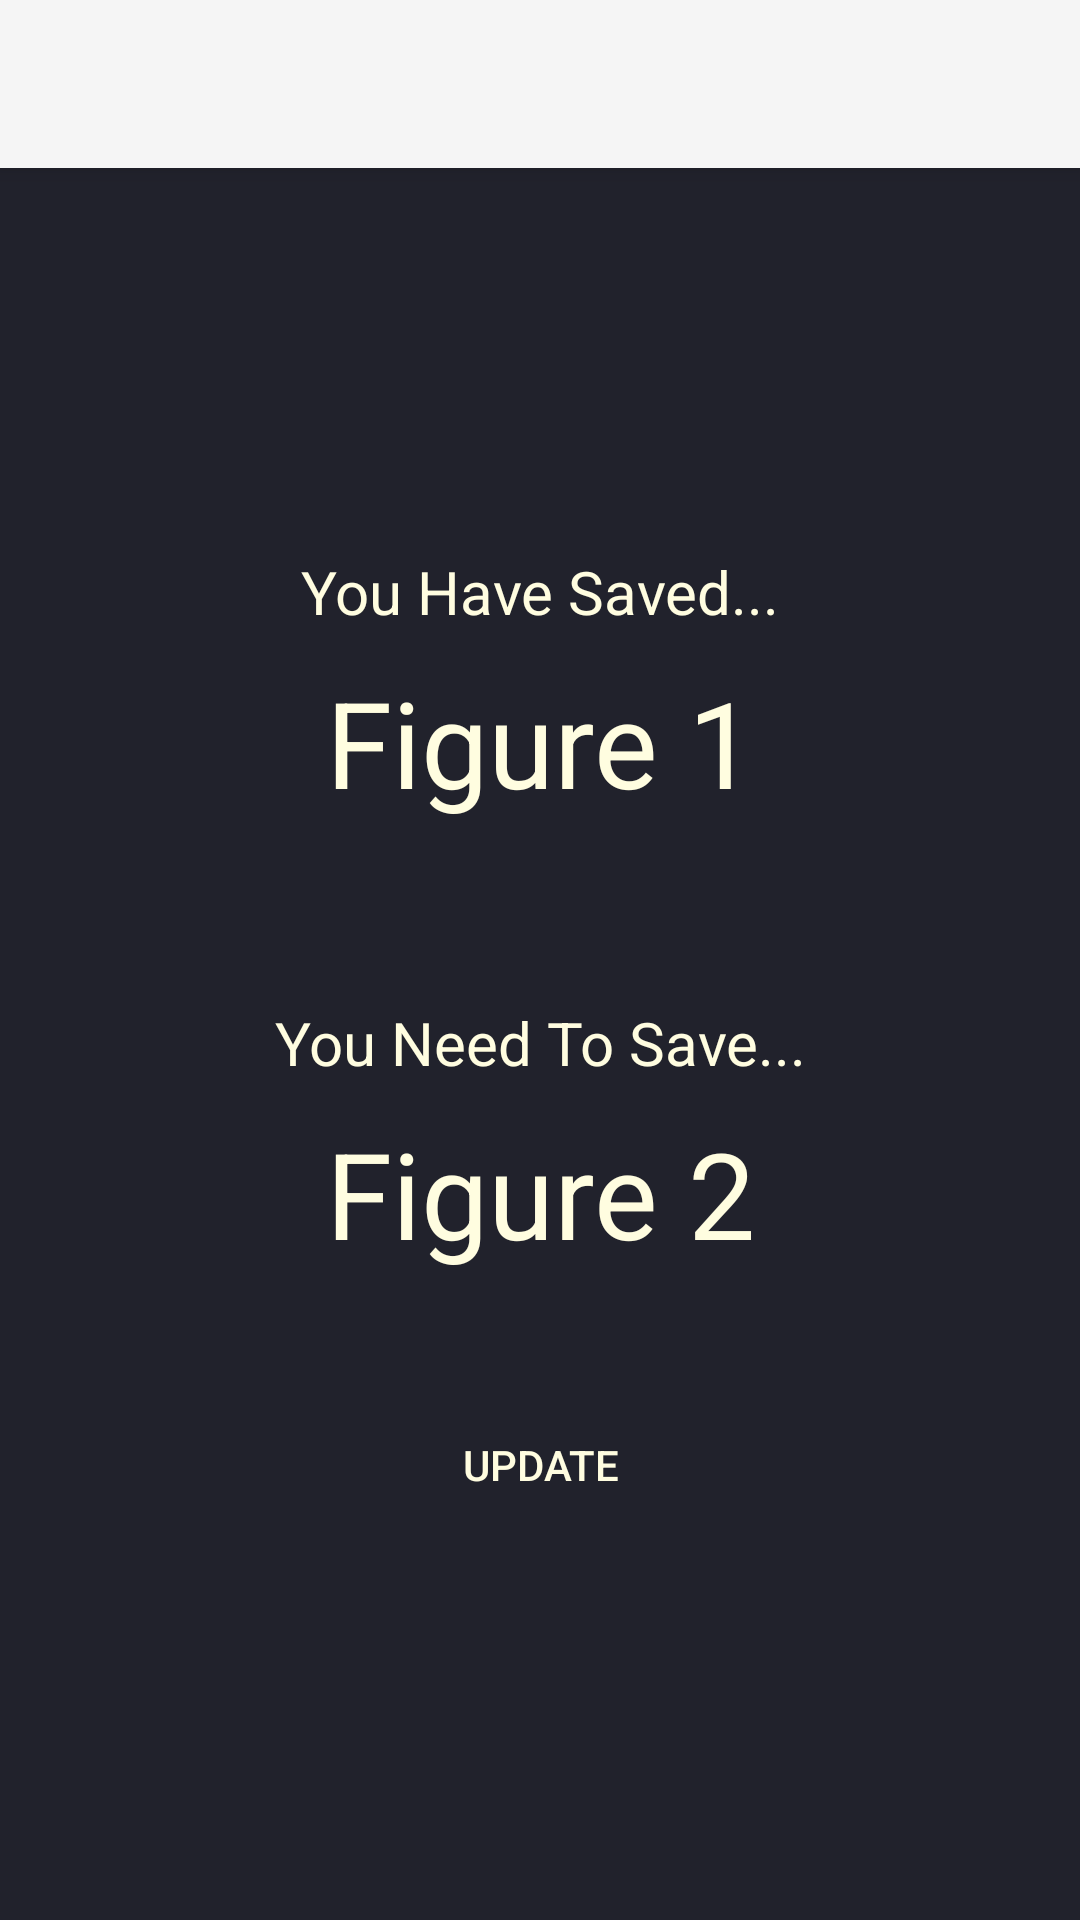

Reconstruct the res/layout file that produces this screen, plus the resources it refers to.
<!-- AndroidManifest.xml: application theme Theme.AppCompat.Light.NoActionBar -->
<!-- res/layout/activity_other.xml -->
<?xml version="1.0" encoding="utf-8"?>

<LinearLayout xmlns:android="http://schemas.android.com/apk/res/android"
    xmlns:app="http://schemas.android.com/apk/res-auto"
    android:layout_width="fill_parent"
    android:layout_height="fill_parent"
    android:background="@color/backgroundColor"
    android:gravity="center"
    android:orientation="vertical">

    <include
        android:id="@+id/toolbar"
        layout="@layout/toolbar" />

    <LinearLayout
        android:layout_width="match_parent"
        android:layout_height="match_parent"
        android:gravity="center"
        android:orientation="vertical">

        <TextView
            android:textColor="@color/text"
            android:id="@+id/YouHaveSaved"
            android:layout_width="match_parent"
            android:layout_height="wrap_content"
            android:layout_marginBottom="10dp"
            android:gravity="center"
            android:text="@string/you_have_saved"
            android:textSize="20sp" />

        <TextView
            android:textColor="@color/text"
            android:id="@+id/TotalAmount"
            android:layout_width="match_parent"
            android:layout_height="wrap_content"
            android:layout_marginBottom="60dp"
            android:gravity="center"
            android:text="@string/Figure_1"
            android:textSize="40sp" />

        <TextView
            android:textColor="@color/text"
            android:id="@+id/YouNeedToSave"
            android:layout_width="match_parent"
            android:layout_height="wrap_content"
            android:layout_marginBottom="10dp"
            android:gravity="center"
            android:text="@string/you_need_to_save"
            android:textSize="20sp" />

        <TextView
            android:textColor="@color/text"
            android:id="@+id/AmountToAdd"
            android:layout_width="match_parent"
            android:layout_height="wrap_content"
            android:layout_marginBottom="40dp"
            android:gravity="center"
            android:text="@string/Figure_2"
            android:textSize="40sp" />

        <Button
            android:textColor="@color/text"
            android:id="@+id/updateButton"
            android:layout_width="270dp"
            android:layout_height="wrap_content"
            android:onClick="Update"
            android:text="@string/update"
            style="?android:attr/borderlessButtonStyle"/>
    </LinearLayout>

</LinearLayout>
<!-- res/layout/toolbar.xml (included above) -->
<?xml version="1.0" encoding="utf-8"?>

<android.support.v7.widget.Toolbar xmlns:android="http://schemas.android.com/apk/res/android"
    xmlns:app="http://schemas.android.com/apk/res-auto"
    android:layout_width="match_parent"
    android:layout_height="wrap_content"
    android:background="?attr/colorPrimary"
    android:elevation="4dp">


</android.support.v7.widget.Toolbar>
<!-- resources referenced by this layout -->
<resources>
  <color name="backgroundColor">#21222c</color>
  <color name="text">#fffde0</color>
  <string name="Figure_1">Figure 1</string>
  <string name="Figure_2">Figure 2</string>
  <string name="update">Update</string>
  <string name="you_have_saved">You Have Saved...</string>
  <string name="you_need_to_save">You Need To Save...</string>
</resources>
